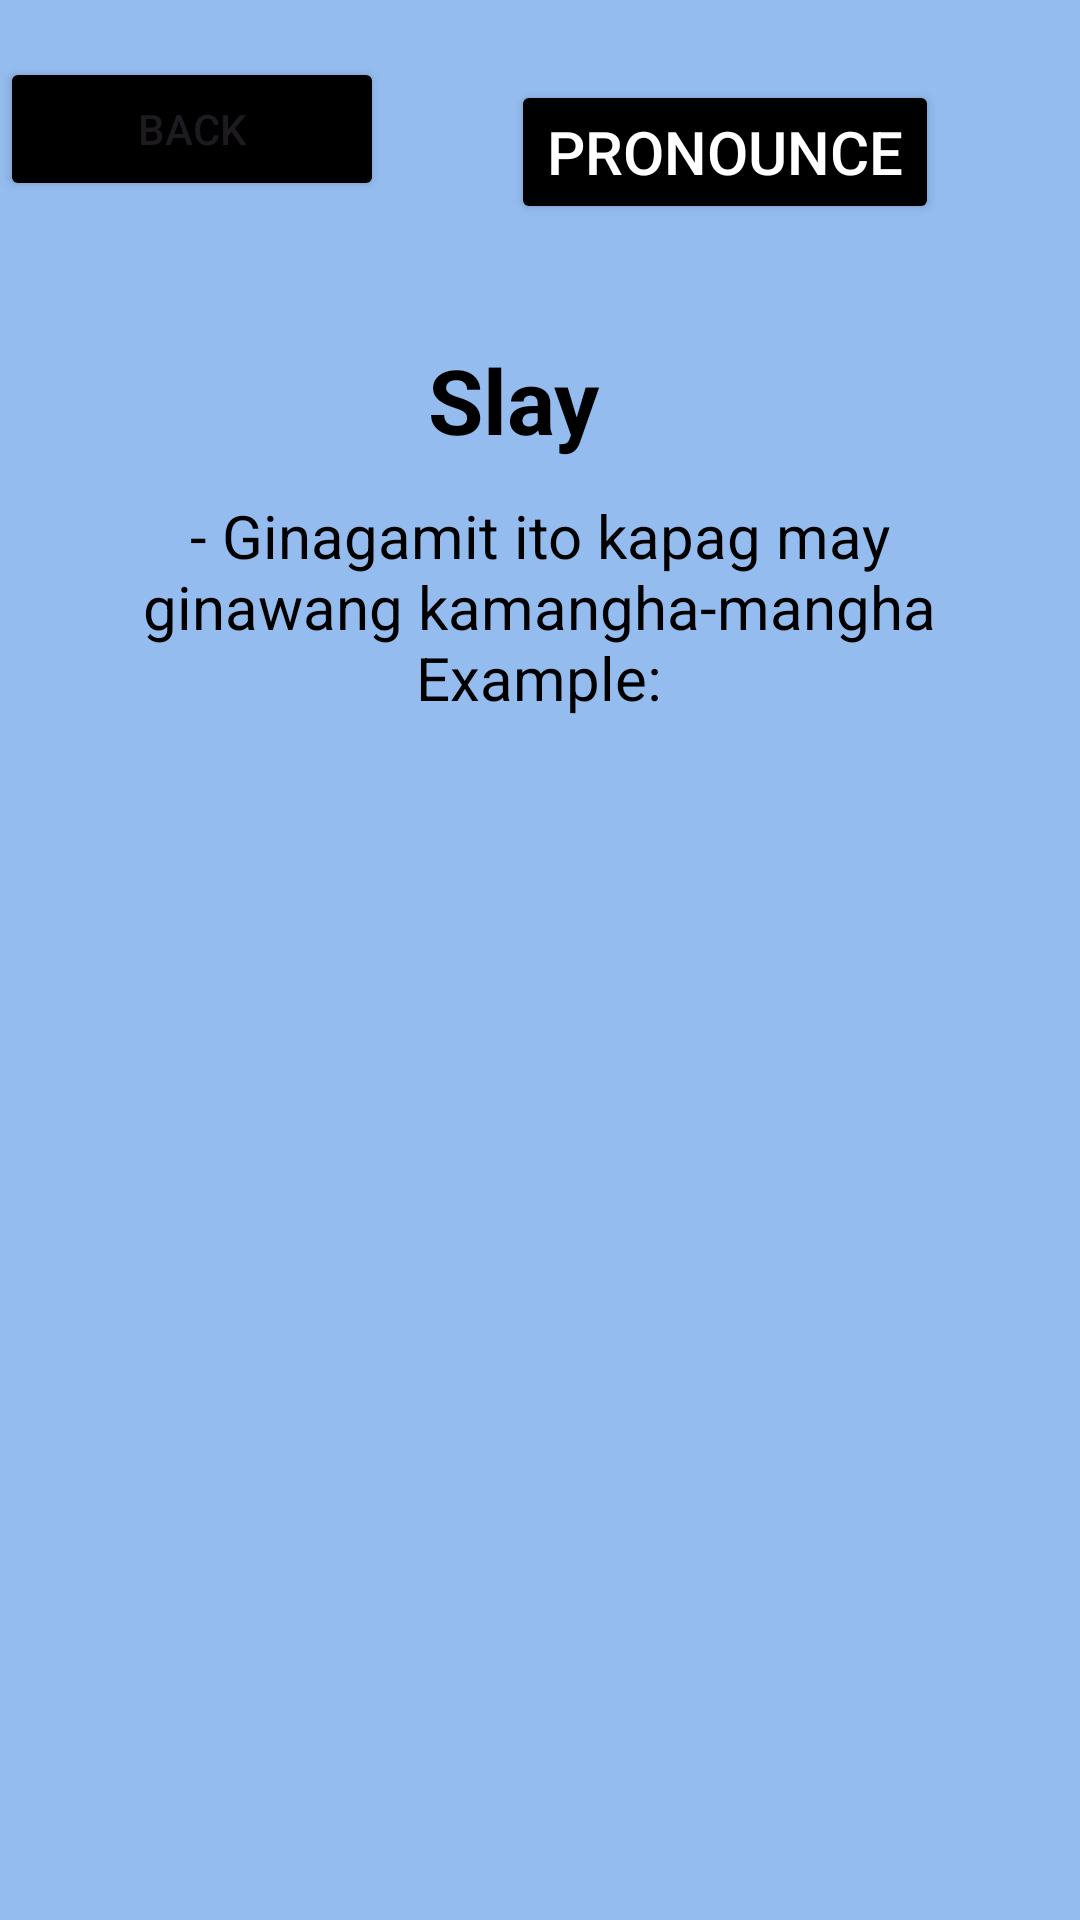

Reconstruct the res/layout file that produces this screen, plus the resources it refers to.
<!-- AndroidManifest.xml: application theme Theme.GLang -->
<!-- res/layout/activity_slay.xml -->
<?xml version="1.0" encoding="utf-8"?>
<RelativeLayout xmlns:android="http://schemas.android.com/apk/res/android"
    xmlns:app="http://schemas.android.com/apk/res-auto"
    xmlns:tools="http://schemas.android.com/tools"
    android:id="@+id/main"
    android:layout_width="match_parent"
    android:background="#94BCEF"
    android:layout_height="match_parent"
    tools:context=".slay">

    <Button
        android:id="@+id/balikon"
        android:layout_width="128dp"
        android:layout_height="wrap_content"
        android:layout_marginTop="19dp"
        android:layout_marginBottom="35dp"
        android:backgroundTint="@color/black"
        android:text="Back" />

    <Button
        android:id="@+id/pronounce"
        android:layout_width="wrap_content"
        android:layout_height="wrap_content"
        android:layout_below="@+id/omsim"
        android:layout_alignParentEnd="true"
        android:layout_marginTop="-546dp"
        android:layout_marginEnd="47dp"
        android:layout_marginBottom="30dp"
        android:backgroundTint="@color/black"
        android:onClick="play"
        android:text="Pronounce"
        android:textColor="@color/white"
        android:textSize="20dp" />

    <TextView
        android:id="@+id/question"
        android:layout_width="394dp"
        android:layout_height="93dp"
        android:layout_below="@id/balikon"
        android:layout_alignParentEnd="true"
        android:layout_marginTop="1dp"
        android:layout_marginEnd="18dp"
        android:layout_marginBottom="30dp"
        android:gravity="center_horizontal"
        android:padding="10dp"
        android:text="Slay"
        android:textColor="@color/black"
        android:textSize="30sp"
        android:textStyle="bold"
        app:layout_constraintEnd_toEndOf="parent"
        app:layout_constraintHorizontal_bias="0.53"
        app:layout_constraintStart_toStartOf="parent"
        app:layout_constraintTop_toTopOf="parent" />

    <TextView
        android:id="@+id/idk"
        android:layout_width="405dp"
        android:layout_height="101dp"
        android:layout_below="@+id/balikon"
        android:layout_centerHorizontal="true"
        android:layout_marginTop="62dp"
        android:layout_marginEnd="1dp"
        android:layout_marginBottom="30dp"
        android:gravity="center_horizontal"
        android:padding="1dp"
        android:text="- Ginagamit ito kapag may ginawang kamangha-mangha










                                                     Example:"
        android:textColor="@color/black"
        android:textSize="20sp"
        app:layout_constraintEnd_toEndOf="parent"
        app:layout_constraintHorizontal_bias="0.53"
        app:layout_constraintStart_toStartOf="parent"
        app:layout_constraintTop_toTopOf="parent" />

    <ImageView
        android:id="@+id/omsim"
        android:layout_width="396dp"
        android:layout_height="340dp"
        android:layout_below="@id/idk"
        android:layout_centerInParent="true"
        android:layout_marginTop="-63dp"
        android:src="@drawable/slayed" />

</RelativeLayout>
<!-- resources referenced by this layout -->
<resources>
  <style name="Theme.GLang" parent="Base.Theme.GLang" />
  <style name="Base.Theme.GLang" parent="Theme.Material3.DayNight.NoActionBar">
          
          
      </style>
  <!-- not gathered from this repository: default colours our renderer supplied (Android Studio template values) -->
  <color name="black">#FF000000</color>
  <color name="white">#FFFFFFFF</color>
</resources>
